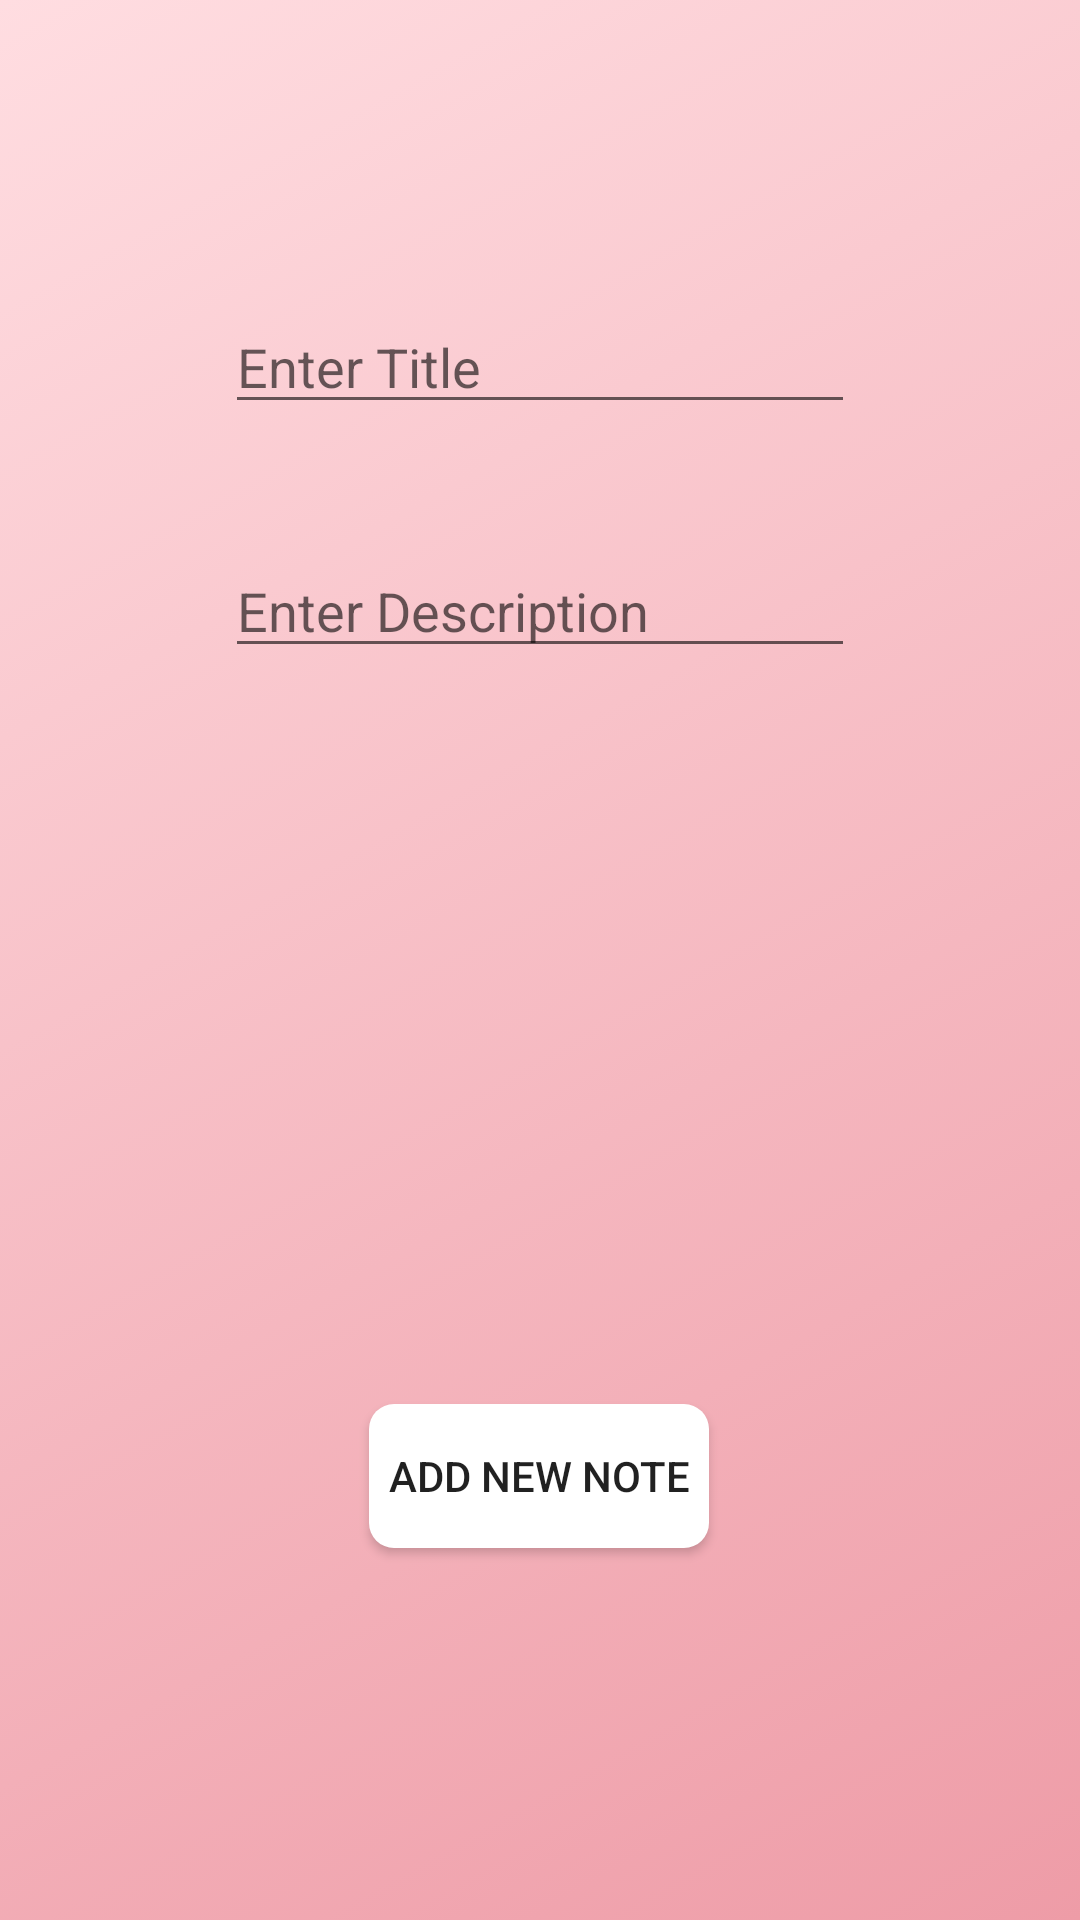

Here is an Android app screen rendered from its layout file. Give the layout XML and the strings, colors and styles it references.
<!-- AndroidManifest.xml: application theme AppTheme -->
<!-- res/layout/activity_add_notes.xml -->
<?xml version="1.0" encoding="utf-8"?>
<androidx.constraintlayout.widget.ConstraintLayout xmlns:android="http://schemas.android.com/apk/res/android"
    xmlns:app="http://schemas.android.com/apk/res-auto"
    xmlns:tools="http://schemas.android.com/tools"
    android:layout_width="match_parent"
    android:layout_height="match_parent"
    android:background="@drawable/bg_grad"
    tools:context=".AddNotes">

    <EditText
        android:id="@+id/etAddNotesTitle"
        android:layout_width="wrap_content"
        android:layout_height="wrap_content"
        android:layout_marginTop="100dp"
        android:ems="10"
        android:hint="@string/entertitle"
        android:inputType="textPersonName"
        app:layout_constraintEnd_toEndOf="parent"
        app:layout_constraintStart_toStartOf="parent"
        app:layout_constraintTop_toTopOf="parent" />

    <EditText
        android:id="@+id/etAddNotesDes"
        android:layout_width="wrap_content"
        android:layout_height="wrap_content"
        android:layout_marginTop="40dp"
        android:ems="10"
        android:gravity="start|top"
        android:hint="@string/enterDes"
        android:inputType="textMultiLine"
        app:layout_constraintEnd_toEndOf="parent"
        app:layout_constraintStart_toStartOf="parent"
        app:layout_constraintTop_toBottomOf="@+id/etAddNotesTitle" />

    <Button
        android:id="@+id/buAddNotes"

        android:layout_width="wrap_content"
        android:layout_height="wrap_content"
        android:layout_marginBottom="124dp"
        android:background="@drawable/button_background"
        android:onClick="buAdd"
        android:text="@string/add"
        android:paddingLeft="3pt"
        android:paddingRight="3pt"
        app:layout_constraintBottom_toBottomOf="parent"
        app:layout_constraintEnd_toEndOf="parent"
        app:layout_constraintHorizontal_bias="0.498"
        app:layout_constraintStart_toStartOf="parent" />
</androidx.constraintlayout.widget.ConstraintLayout>
<!-- resources referenced by this layout -->
<resources>
  <!-- drawable bg_grad (drawable) -->
  <?xml version="1.0" encoding="utf-8"?>
  <selector xmlns:android="http://schemas.android.com/apk/res/android">
  
      <item>
          <shape android:shape="rectangle">
              <gradient android:startColor="@color/piglet1" android:endColor="@color/piglet2" android:angle="135"/>
          </shape>
      </item>
  </selector>
  <!-- drawable button_background (drawable) -->
  <?xml version="1.0" encoding="utf-8"?>
  <selector xmlns:android="http://schemas.android.com/apk/res/android">
  
      <item>
          <shape android:shape="rectangle">
              <solid android:color="@color/white"/>
              <corners android:radius="4pt"/>
          </shape>
      </item>
  </selector>
  <string name="add">Add New Note</string>
  <string name="enterDes">Enter Description</string>
  <string name="entertitle">Enter Title</string>
  <style name="AppTheme" parent="Theme.AppCompat.Light.DarkActionBar">
          
          <item name="colorPrimary">@color/dark</item>
          <item name="colorPrimaryDark">@color/dark</item>
          <item name="colorAccent">@color/colorAccent</item>
          <item name="android:navigationBarColor">@color/dark</item>
  
      </style>
  <color name="piglet1">#ee9ca7</color>
  <color name="piglet2">#ffdde1</color>
  <color name="white">#ffffff</color>
  <color name="dark">#121212</color>
  <color name="colorAccent">#03DAC5</color>
</resources>
